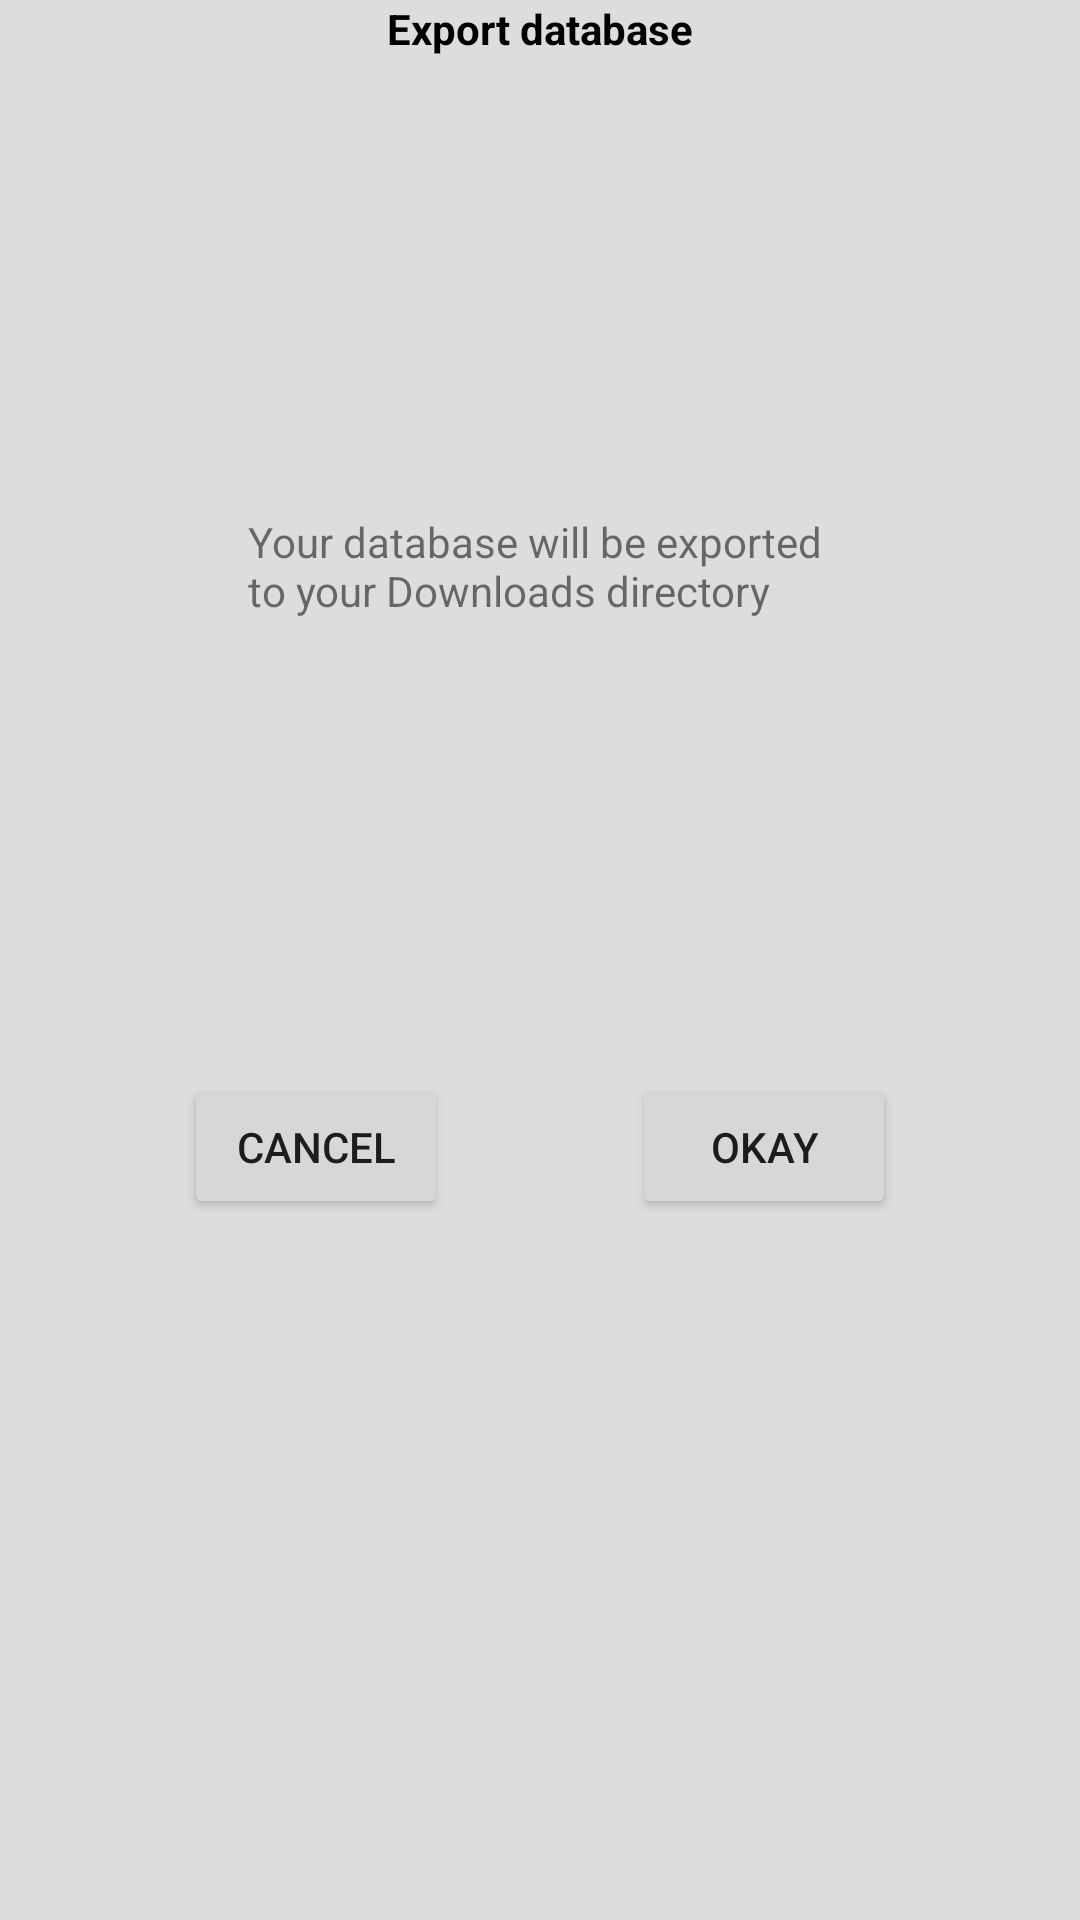

Layout XML and referenced resources for this Android screen:
<!-- AndroidManifest.xml: application theme Theme.SimpleKnowledgeBase -->
<!-- res/layout/fragment_dialog_export_database.xml -->
<?xml version="1.0" encoding="utf-8"?>
<androidx.constraintlayout.widget.ConstraintLayout xmlns:android="http://schemas.android.com/apk/res/android"
    xmlns:app="http://schemas.android.com/apk/res-auto"
    xmlns:tools="http://schemas.android.com/tools"
    android:layout_width="match_parent"
    android:layout_height="wrap_content"
    android:background="#dcdedc">

    <TextView
        android:id="@+id/export_tv_title"
        android:layout_width="wrap_content"
        android:layout_height="wrap_content"
        android:text="@string/export_tv_title"
        android:textColor="@android:color/black"
        android:textStyle="bold"
        app:layout_constraintEnd_toEndOf="parent"
        app:layout_constraintStart_toStartOf="parent"
        app:layout_constraintTop_toTopOf="parent" />

    <TextView
        android:id="@+id/export_tv_description"
        android:layout_width="wrap_content"
        android:layout_height="wrap_content"
        android:text="@string/export_tv_description"
        app:layout_constraintBottom_toTopOf="@+id/guideline15"
        app:layout_constraintEnd_toEndOf="parent"
        app:layout_constraintStart_toStartOf="parent"
        app:layout_constraintTop_toBottomOf="@+id/export_tv_title" />

    <Button
        android:id="@+id/export_btn_cancel"
        android:layout_width="wrap_content"
        android:layout_height="wrap_content"
        android:text="@string/export_btn_cancel"
        app:layout_constraintEnd_toStartOf="@+id/export_btn_okay"
        app:layout_constraintHorizontal_bias="0.5"
        app:layout_constraintStart_toStartOf="parent"
        app:layout_constraintTop_toTopOf="@+id/guideline15" />

    <Button
        android:id="@+id/export_btn_okay"
        android:layout_width="wrap_content"
        android:layout_height="wrap_content"
        android:text="@string/export_btn_okay"
        app:layout_constraintEnd_toEndOf="parent"
        app:layout_constraintHorizontal_bias="0.5"
        app:layout_constraintStart_toEndOf="@+id/export_btn_cancel"
        app:layout_constraintTop_toTopOf="@+id/guideline15" />

    <androidx.constraintlayout.widget.Guideline
        android:id="@+id/guideline15"
        android:layout_width="wrap_content"
        android:layout_height="wrap_content"
        android:orientation="horizontal"
        app:layout_constraintGuide_percent="0.56" />

</androidx.constraintlayout.widget.ConstraintLayout>
<!-- resources referenced by this layout -->
<resources>
  <string name="export_btn_cancel">Cancel</string>
  <string name="export_btn_okay">Okay</string>
  <string name="export_tv_description">Your database will be exported \nto your Downloads directory</string>
  <string name="export_tv_title">Export database</string>
  <style name="Theme.SimpleKnowledgeBase" parent="Theme.MaterialComponents.DayNight.DarkActionBar">
          
          <item name="colorPrimary">@color/petrol_zomb</item>
          <item name="colorPrimaryVariant">@color/purple_700</item>
          <item name="colorOnPrimary">@color/white</item>
          
          <item name="colorSecondary">@color/teal_200</item>
          <item name="colorSecondaryVariant">@color/teal_700</item>
          <item name="colorOnSecondary">@color/black</item>
          
          <item name="android:statusBarColor" tools:targetApi="l">?attr/colorPrimaryVariant</item>
          
      </style>
  <color name="petrol_zomb">#37ae93</color>
  <color name="purple_700">#FF3700B3</color>
  <color name="white">#FFFFFFFF</color>
  <color name="teal_200">#FF03DAC5</color>
  <color name="teal_700">#FF018786</color>
  <color name="black">#FF000000</color>
</resources>
